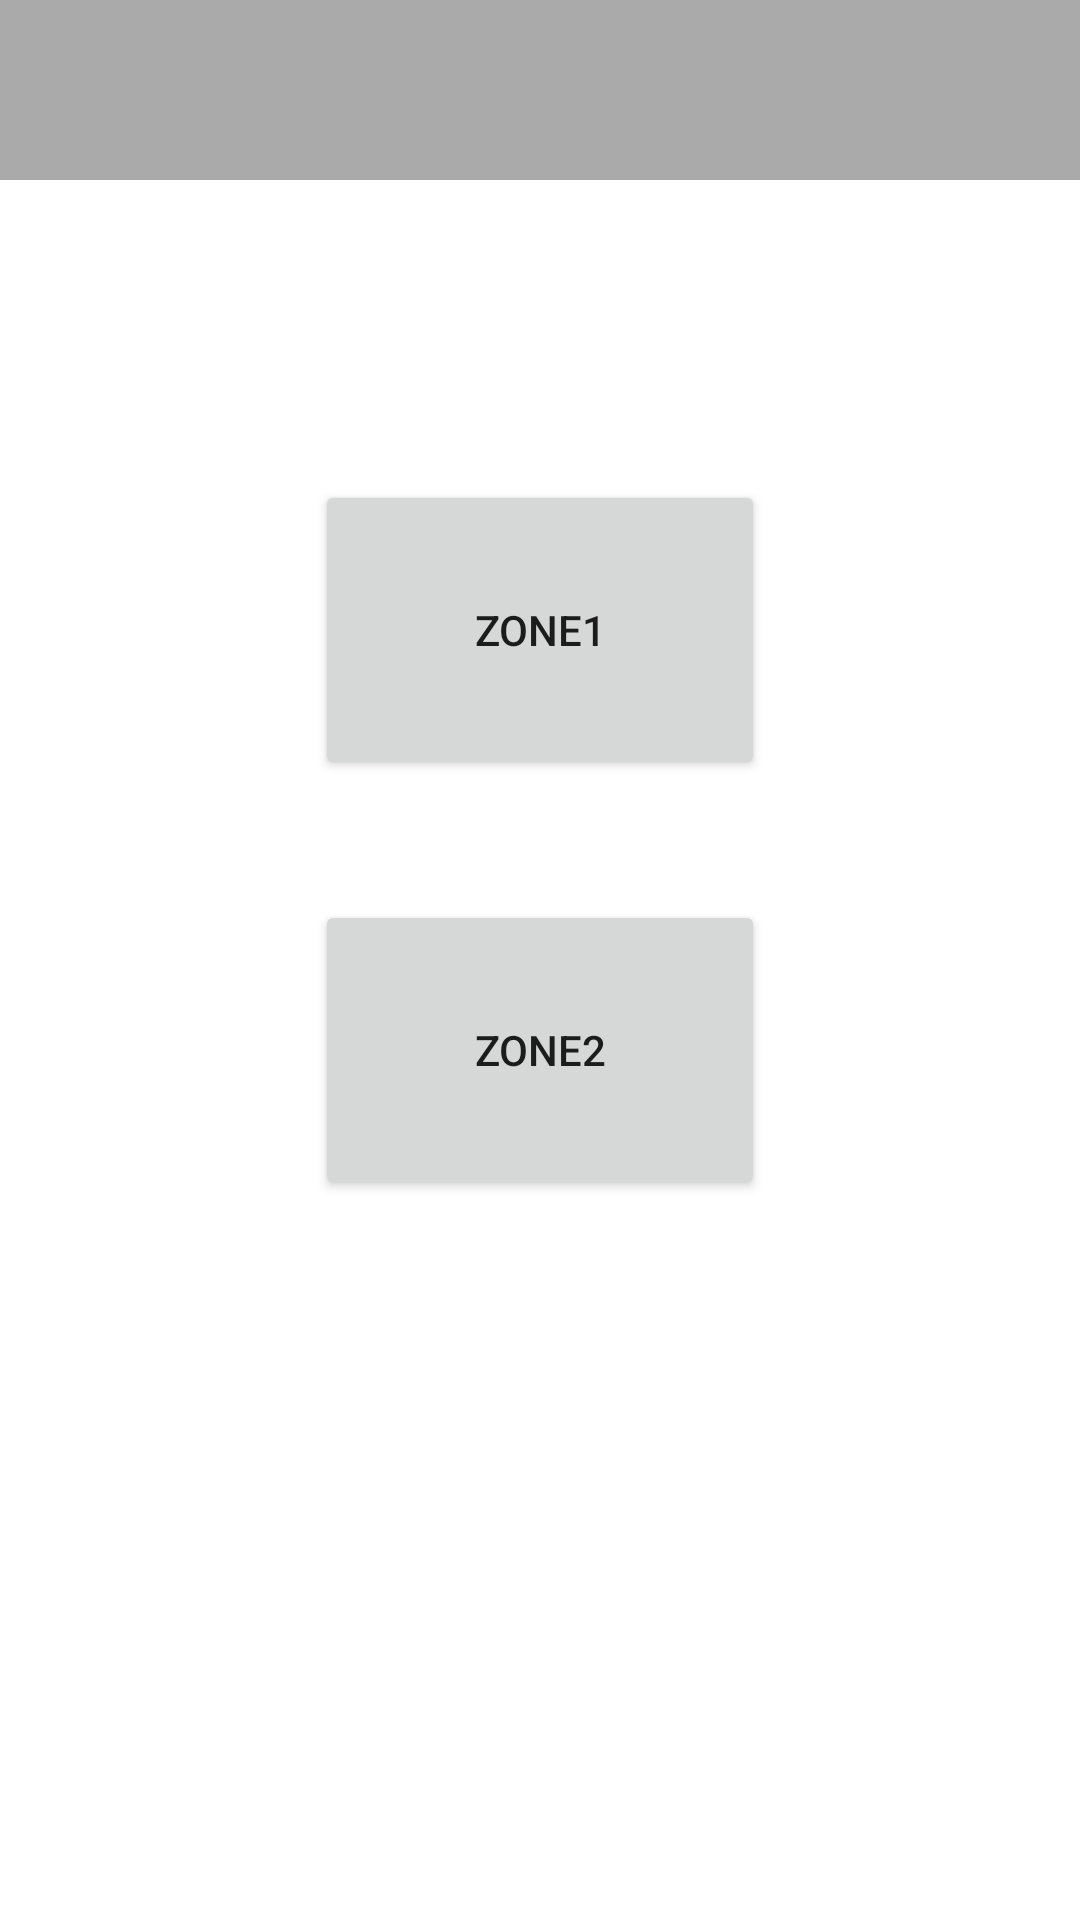

Layout XML and referenced resources for this Android screen:
<!-- AndroidManifest.xml: application theme Theme.TPAndroidStudio -->
<!-- res/layout/activity_home.xml -->
<?xml version="1.0" encoding="utf-8"?>
<LinearLayout
    android:orientation="vertical"
    xmlns:android="http://schemas.android.com/apk/res/android"
    xmlns:tools="http://schemas.android.com/tools"
    android:layout_width="match_parent"
    android:layout_height="match_parent"
    tools:context=".HomeActivity">
    <include
        android:layout_width="match_parent"
        android:layout_height="wrap_content"
        layout="@layout/layout_header"/>

    <Button
        android:id="@+id/buttonGroupes"
        android:layout_width="150dp"
        android:layout_height="100dp"
        android:layout_gravity="center_horizontal"
        android:layout_marginTop="100dp"
        android:text="Zone1" />

    <Button
        android:id="@+id/buttonCategorie"
        android:layout_width="150dp"
        android:layout_height="100dp"
        android:layout_gravity="center_horizontal"
        android:layout_marginTop="40dp"
        android:text="Zone2" />
</LinearLayout>
<!-- res/layout/layout_header.xml (included above) -->
<?xml version="1.0" encoding="utf-8"?>
<RelativeLayout
    xmlns:android="http://schemas.android.com/apk/res/android"
    android:layout_width="match_parent"
    android:layout_height="wrap_content">

    <RelativeLayout
        android:layout_width="match_parent"
        android:layout_height="60dp"
        android:background="@android:color/darker_gray">
        <ImageView
            android:id="@+id/imageRetour"
            android:visibility="gone"
            android:layout_width="40dp"
            android:layout_height="40dp"
            android:layout_centerVertical="true"
            android:layout_marginStart="5dp"
            android:src="@drawable/retour"/>

    </RelativeLayout>

</RelativeLayout>
<!-- resources referenced by this layout -->
<resources>
  <style name="Theme.TPAndroidStudio" parent="Theme.MaterialComponents.DayNight.DarkActionBar">
          
          <item name="colorPrimary">@color/purple_500</item>
          <item name="colorPrimaryVariant">@color/purple_700</item>
          <item name="colorOnPrimary">@color/white</item>
          
          <item name="colorSecondary">@color/teal_200</item>
          <item name="colorSecondaryVariant">@color/teal_700</item>
          <item name="colorOnSecondary">@color/black</item>
          
          <item name="android:statusBarColor" tools:targetApi="l">?attr/colorPrimaryVariant</item>
          
      </style>
  <!-- not gathered from this repository: default colours our renderer supplied (Android Studio template values) -->
  <color name="purple_500">#FF6200EE</color>
  <color name="purple_700">#FF3700B3</color>
  <color name="teal_200">#FF03DAC5</color>
  <color name="teal_700">#FF018786</color>
  <color name="black">#FF000000</color>
  <color name="white">#FFFFFFFF</color>
</resources>
